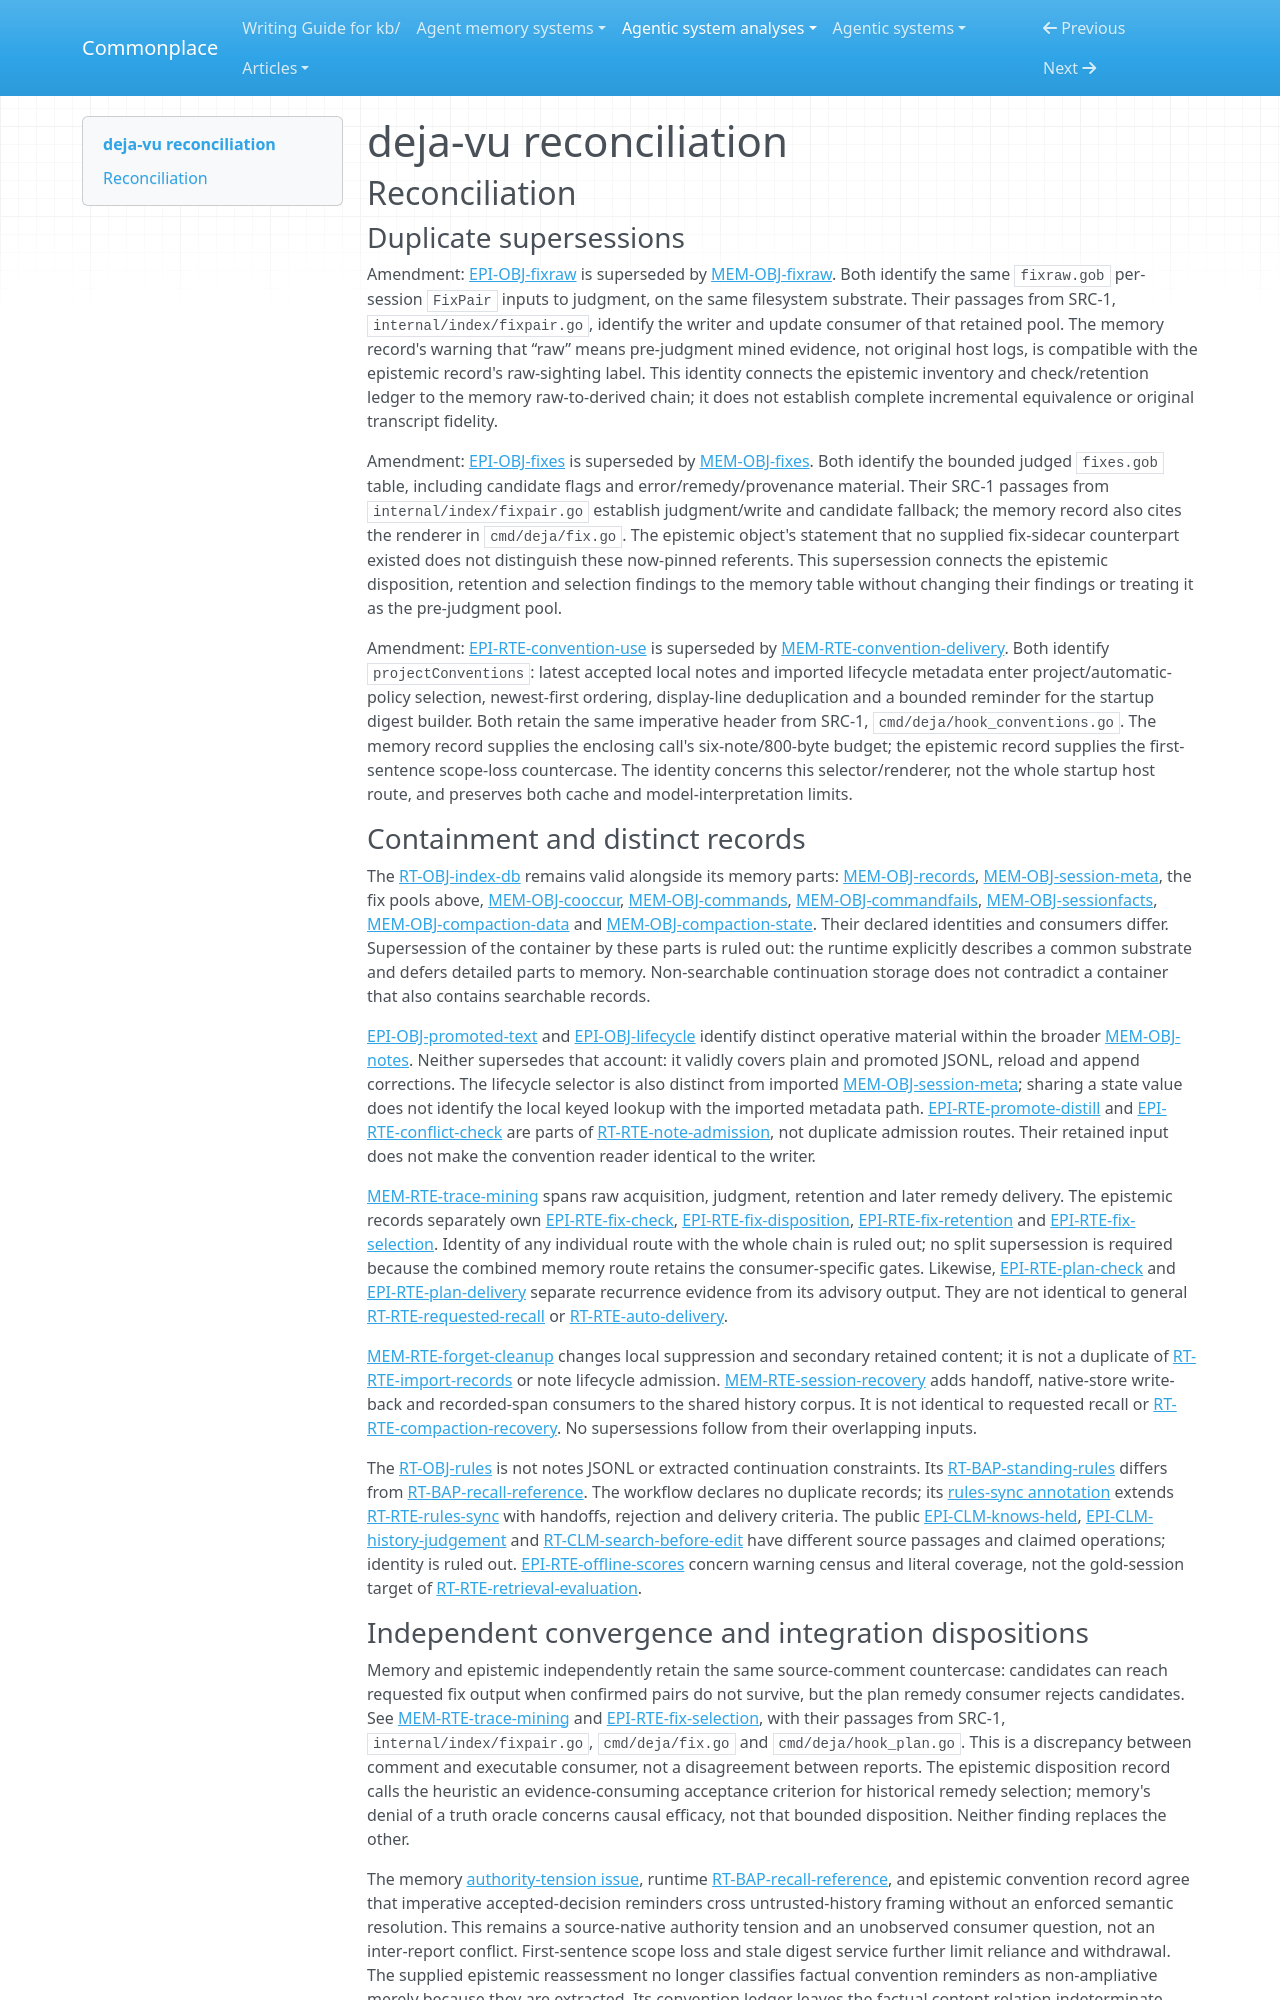

repository: zby/commonplace · page: agentic-system-analyses/retained/deja-vu/reconciliation/index.html · generator: mkdocs

---
type: agentic-system-analyses/types/agentic-system-reconciliation-report.md
description: "Reconciliation of deja-vu's runtime, memory, epistemic and workflow records at the frozen Git boundary."
run-id: AAS-2026-10-14-deja-vu-22137d4d39a5-01
reviewed-boundary: "4c08fb26ad8a8b8e656a120f06ca4175a7078148"
---

# deja-vu reconciliation

## Reconciliation

### Duplicate supersessions

Amendment: [EPI-OBJ-fixraw](epistemic.md#epi-obj-fixraw) is superseded by [MEM-OBJ-fixraw](memory.md#mem-obj-fixraw). Both identify the same `fixraw.gob` per-session `FixPair` inputs to judgment, on the same filesystem substrate. Their passages from SRC-1, `internal/index/fixpair.go`, identify the writer and update consumer of that retained pool. The memory record's warning that “raw” means pre-judgment mined evidence, not original host logs, is compatible with the epistemic record's raw-sighting label. This identity connects the epistemic inventory and check/retention ledger to the memory raw-to-derived chain; it does not establish complete incremental equivalence or original transcript fidelity.

Amendment: [EPI-OBJ-fixes](epistemic.md#epi-obj-fixes) is superseded by [MEM-OBJ-fixes](memory.md#mem-obj-fixes). Both identify the bounded judged `fixes.gob` table, including candidate flags and error/remedy/provenance material. Their SRC-1 passages from `internal/index/fixpair.go` establish judgment/write and candidate fallback; the memory record also cites the renderer in `cmd/deja/fix.go`. The epistemic object's statement that no supplied fix-sidecar counterpart existed does not distinguish these now-pinned referents. This supersession connects the epistemic disposition, retention and selection findings to the memory table without changing their findings or treating it as the pre-judgment pool.

Amendment: [EPI-RTE-convention-use](epistemic.md#epi-rte-convention-use) is superseded by [MEM-RTE-convention-delivery](memory.md#mem-rte-convention-delivery). Both identify `projectConventions`: latest accepted local notes and imported lifecycle metadata enter project/automatic-policy selection, newest-first ordering, display-line deduplication and a bounded reminder for the startup digest builder. Both retain the same imperative header from SRC-1, `cmd/deja/hook_conventions.go`. The memory record supplies the enclosing call's six-note/800-byte budget; the epistemic record supplies the first-sentence scope-loss countercase. The identity concerns this selector/renderer, not the whole startup host route, and preserves both cache and model-interpretation limits.

### Containment and distinct records

The [RT-OBJ-index-db](runtime.md#rt-obj-index-db) remains valid alongside its memory parts: [MEM-OBJ-records](memory.md#mem-obj-records), [MEM-OBJ-session-meta](memory.md#mem-obj-session-meta), the fix pools above, [MEM-OBJ-cooccur](memory.md#mem-obj-cooccur), [MEM-OBJ-commands](memory.md#mem-obj-commands), [MEM-OBJ-commandfails](memory.md#mem-obj-commandfails), [MEM-OBJ-sessionfacts](memory.md#mem-obj-sessionfacts), [MEM-OBJ-compaction-data](memory.md#mem-obj-compaction-data) and [MEM-OBJ-compaction-state](memory.md#mem-obj-compaction-state). Their declared identities and consumers differ. Supersession of the container by these parts is ruled out: the runtime explicitly describes a common substrate and defers detailed parts to memory. Non-searchable continuation storage does not contradict a container that also contains searchable records.

[EPI-OBJ-promoted-text](epistemic.md#epi-obj-promoted-text) and [EPI-OBJ-lifecycle](epistemic.md#epi-obj-lifecycle) identify distinct operative material within the broader [MEM-OBJ-notes](memory.md#mem-obj-notes). Neither supersedes that account: it validly covers plain and promoted JSONL, reload and append corrections. The lifecycle selector is also distinct from imported [MEM-OBJ-session-meta](memory.md#mem-obj-session-meta); sharing a state value does not identify the local keyed lookup with the imported metadata path. [EPI-RTE-promote-distill](epistemic.md#epi-rte-promote-distill) and [EPI-RTE-conflict-check](epistemic.md#epi-rte-conflict-check) are parts of [RT-RTE-note-admission](runtime.md#rt-rte-note-admission), not duplicate admission routes. Their retained input does not make the convention reader identical to the writer.

[MEM-RTE-trace-mining](memory.md#mem-rte-trace-mining) spans raw acquisition, judgment, retention and later remedy delivery. The epistemic records separately own [EPI-RTE-fix-check](epistemic.md#epi-rte-fix-check), [EPI-RTE-fix-disposition](epistemic.md#epi-rte-fix-disposition), [EPI-RTE-fix-retention](epistemic.md#epi-rte-fix-retention) and [EPI-RTE-fix-selection](epistemic.md#epi-rte-fix-selection). Identity of any individual route with the whole chain is ruled out; no split supersession is required because the combined memory route retains the consumer-specific gates. Likewise, [EPI-RTE-plan-check](epistemic.md#epi-rte-plan-check) and [EPI-RTE-plan-delivery](epistemic.md#epi-rte-plan-delivery) separate recurrence evidence from its advisory output. They are not identical to general [RT-RTE-requested-recall](runtime.md#rt-rte-requested-recall) or [RT-RTE-auto-delivery](runtime.md#rt-rte-auto-delivery).

[MEM-RTE-forget-cleanup](memory.md#mem-rte-forget-cleanup) changes local suppression and secondary retained content; it is not a duplicate of [RT-RTE-import-records](runtime.md#rt-rte-import-records) or note lifecycle admission. [MEM-RTE-session-recovery](memory.md#mem-rte-session-recovery) adds handoff, native-store write-back and recorded-span consumers to the shared history corpus. It is not identical to requested recall or [RT-RTE-compaction-recovery](runtime.md#rt-rte-compaction-recovery). No supersessions follow from their overlapping inputs.

The [RT-OBJ-rules](runtime.md#rt-obj-rules) is not notes JSONL or extracted continuation constraints. Its [RT-BAP-standing-rules](runtime.md#rt-bap-standing-rules) differs from [RT-BAP-recall-reference](runtime.md#rt-bap-recall-reference). The workflow declares no duplicate records; its [rules-sync annotation](workflow.md#annotations) extends [RT-RTE-rules-sync](runtime.md#rt-rte-rules-sync) with handoffs, rejection and delivery criteria. The public [EPI-CLM-knows-held](epistemic.md#epi-clm-knows-held), [EPI-CLM-history-judgement](epistemic.md#epi-clm-history-judgement) and [RT-CLM-search-before-edit](runtime.md#rt-clm-search-before-edit) have different source passages and claimed operations; identity is ruled out. [EPI-RTE-offline-scores](epistemic.md#epi-rte-offline-scores) concern warning census and literal coverage, not the gold-session target of [RT-RTE-retrieval-evaluation](runtime.md#rt-rte-retrieval-evaluation).
